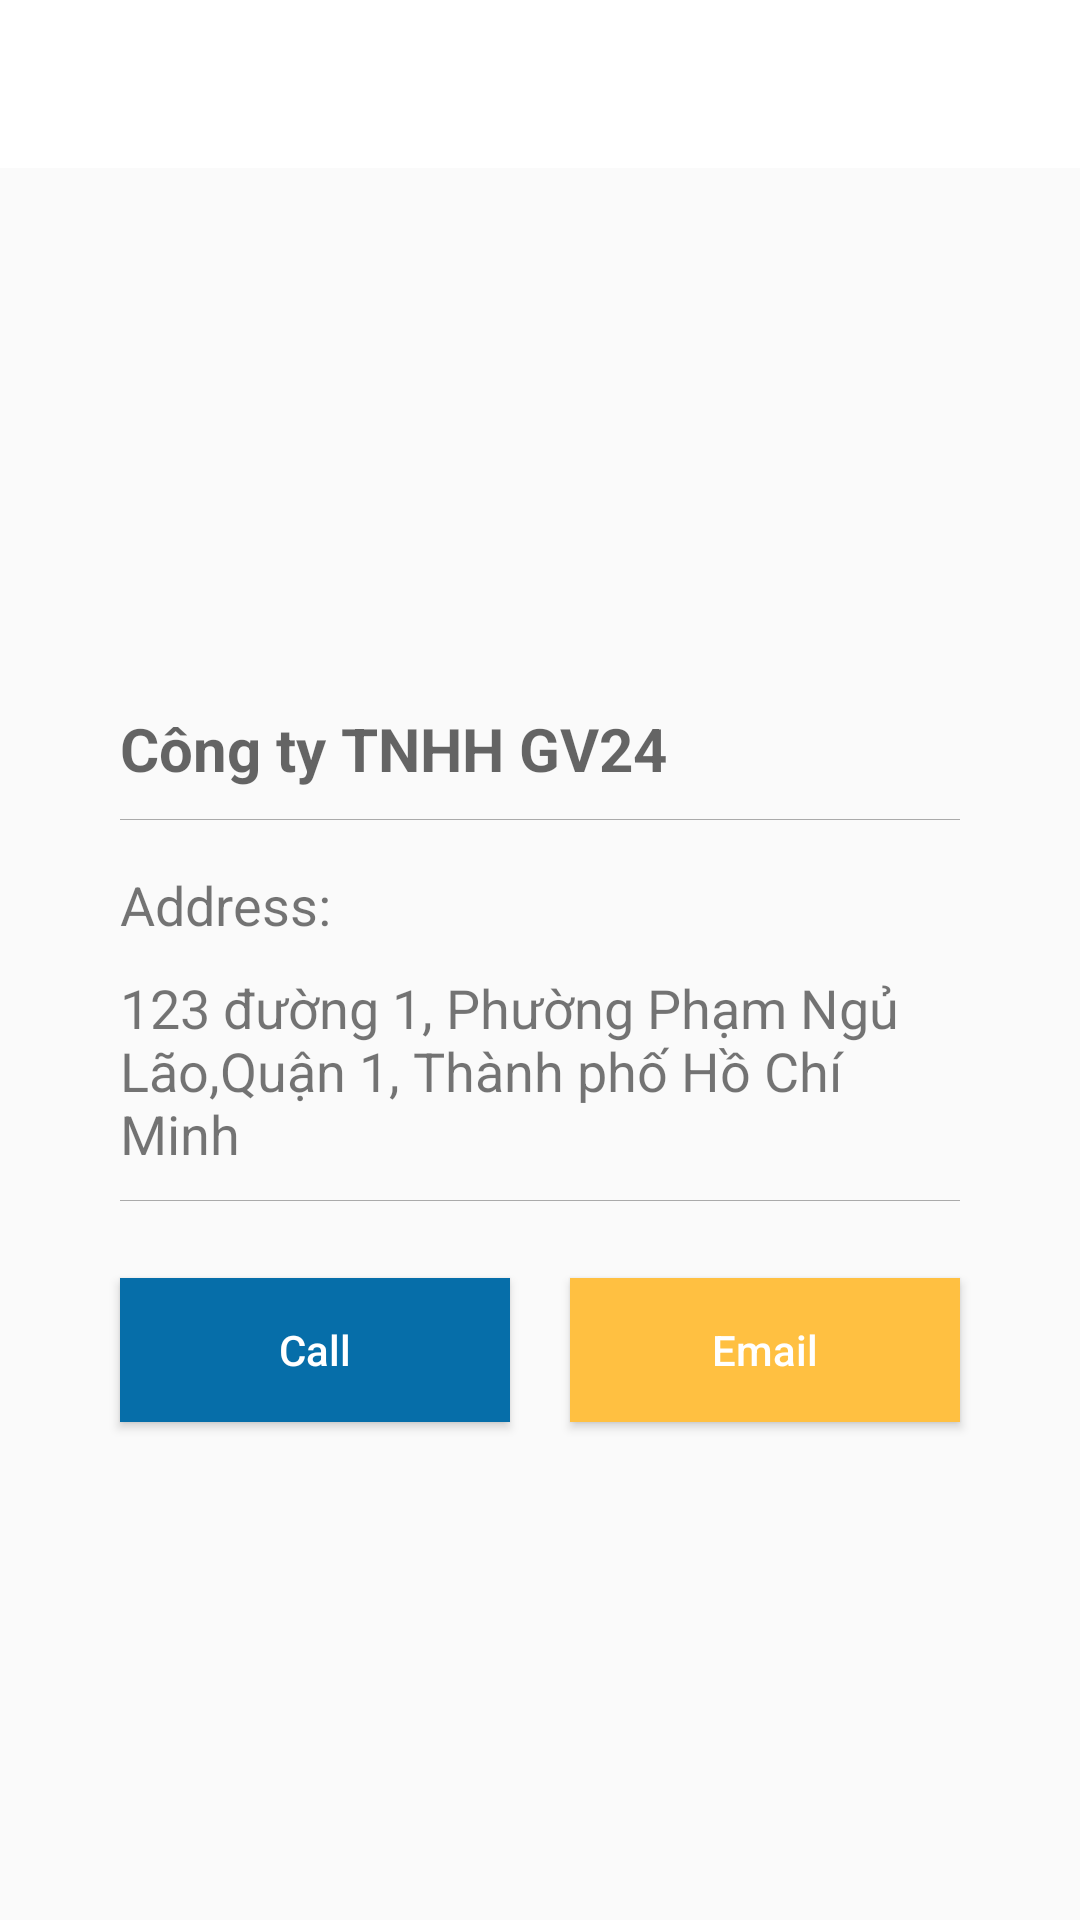

Here is an Android app screen rendered from its layout file. Give the layout XML and the strings, colors and styles it references.
<!-- AndroidManifest.xml: application theme AppTheme -->
<!-- res/layout/activity_contact.xml -->
<?xml version="1.0" encoding="utf-8"?>
<RelativeLayout xmlns:android="http://schemas.android.com/apk/res/android"
    xmlns:app="http://schemas.android.com/apk/res-auto"
    xmlns:tools="http://schemas.android.com/tools"
    android:layout_width="match_parent"
    android:layout_height="match_parent"
    tools:context=".more.phuc_tran.ContactActivity">


    <android.support.design.widget.AppBarLayout
        android:id="@+id/appbar"
        android:layout_width="match_parent"
        android:layout_height="wrap_content">

        <android.support.v7.widget.Toolbar
            android:id="@+id/toolbar"
            android:layout_width="match_parent"
            android:layout_height="?attr/actionBarSize"
            android:background="?attr/colorPrimary"
            app:popupTheme="@style/AppTheme.PopupOverlay"
            app:theme="@style/toolbar_theme">

            <TextView
                android:id="@+id/contact_title_toothbar"
                android:layout_width="wrap_content"
                android:layout_height="wrap_content"
                android:layout_gravity="center"
                android:textColor="@color/colorBlack"
                android:textSize="20sp"
                android:textStyle="bold" />

        </android.support.v7.widget.Toolbar>

    </android.support.design.widget.AppBarLayout>

    <ImageView
        android:id="@+id/logo"
        android:layout_width="120dp"
        android:layout_height="130dp"
        android:layout_below="@id/appbar"
        android:layout_centerHorizontal="true"
        android:layout_marginTop="20dp"
        android:background="@drawable/logo" />

    <TextView
        android:id="@+id/tvName"
        android:layout_width="match_parent"
        android:layout_height="wrap_content"
        android:layout_below="@id/logo"
        android:layout_marginLeft="40dp"
        android:layout_marginRight="40dp"
        android:layout_marginTop="30dp"
        android:text="Công ty TNHH GV24"
        android:textAppearance="?android:attr/textAppearanceMedium"
        android:textSize="20dp"
        android:textStyle="bold" />

    <View
        android:layout_width="match_parent"
        android:layout_height="0.1dp"
        android:layout_below="@id/tvName"
        android:layout_marginLeft="40dp"
        android:layout_marginRight="40dp"
        android:layout_marginTop="10dp"
        android:background="@android:color/darker_gray"
        android:id="@+id/view2" />

    <TextView
        android:id="@+id/tv_dc"
        android:layout_width="match_parent"
        android:layout_height="wrap_content"
        android:layout_marginTop="16dp"
        android:text="@string/address_title"
        android:textAppearance="?android:attr/textAppearanceSmall"
        android:textSize="18dp"
        android:layout_below="@+id/view2"
        android:layout_alignLeft="@+id/tvAddr"
        android:layout_alignStart="@+id/tvAddr" />

    <TextView
        android:id="@+id/tvAddr"
        android:layout_width="match_parent"
        android:layout_height="wrap_content"
        android:layout_below="@id/tv_dc"
        android:layout_marginLeft="40dp"
        android:layout_marginRight="40dp"
        android:layout_marginTop="10dp"
        android:text="123 đường 1, Phường Phạm Ngủ Lão,Quận 1, Thành phố Hồ Chí Minh"
        android:textAppearance="?android:attr/textAppearanceSmall"
        android:textSize="18dp" />

    <View
        android:layout_width="match_parent"
        android:layout_height="0.1dp"
        android:layout_below="@id/tvAddr"
        android:layout_marginLeft="40dp"
        android:layout_marginRight="40dp"
        android:layout_marginTop="10dp"
        android:background="@android:color/darker_gray" />

    <LinearLayout
        android:layout_width="match_parent"
        android:layout_height="100dp"
        android:layout_below="@id/tvAddr"
        android:layout_marginLeft="30dp"
        android:layout_marginRight="30dp"
        android:layout_marginTop="10dp"
        android:gravity="center"
        android:orientation="horizontal"
        android:weightSum="2">

        <Button
            android:id="@+id/btn_call"
            android:layout_width="0dp"
            android:layout_height="wrap_content"
            android:layout_alignParentLeft="true"
            android:layout_marginLeft="10dp"
            android:layout_marginRight="20dp"
            android:layout_weight="1"
            android:background="@color/home_background_history"
            android:text="@string/btnCall"
            android:textAllCaps="false"
            android:textColor="@color/colorWhite" />

        <Button
            android:id="@+id/btn_email"
            android:layout_width="0dp"
            android:layout_height="wrap_content"
            android:layout_alignBaseline="@id/btn_call"
            android:layout_alignParentRight="true"
            android:layout_below="@id/tvAddr"
            android:layout_marginRight="10dp"
            android:layout_weight="1"
            android:background="@color/home_background_maid_aound"
            android:text="@string/btnEmail"
            android:textAllCaps="false"
            android:textColor="@color/colorWhite" />
    </LinearLayout>


</RelativeLayout>
<!-- resources referenced by this layout -->
<resources>
  <color name="colorBlack">#000</color>
  <color name="colorWhite">#FFF</color>
  <color name="home_background_history">#066EA9</color>
  <color name="home_background_maid_aound">#FFC041</color>
  <string name="address_title">Address:</string>
  <string name="btnCall">Call</string>
  <string name="btnEmail">Email</string>
  <style name="AppTheme.PopupOverlay" parent="ThemeOverlay.AppCompat.Light" />
  <style name="toolbar_theme" parent="@style/ThemeOverlay.AppCompat.Dark.ActionBar">
          <item name="colorControlNormal">@color/home_background_history</item>
          <item name="actionMenuTextColor">@android:color/black</item>
          <item name="android:textColorPrimary">@android:color/black</item>
          <item name="android:textColorSecondary">@android:color/black</item>
      </style>
  <style name="AppTheme" parent="Theme.AppCompat.Light.NoActionBar">
          
          <item name="colorPrimary">@color/colorPrimary</item>
          <item name="colorPrimaryDark">@color/colorPrimaryDark</item>
          <item name="colorAccent">@color/colorAccent</item>
      </style>
  <color name="colorPrimary">#fff</color>
  <color name="colorPrimaryDark">#000</color>
  <color name="colorAccent">#066EA9</color>
</resources>
